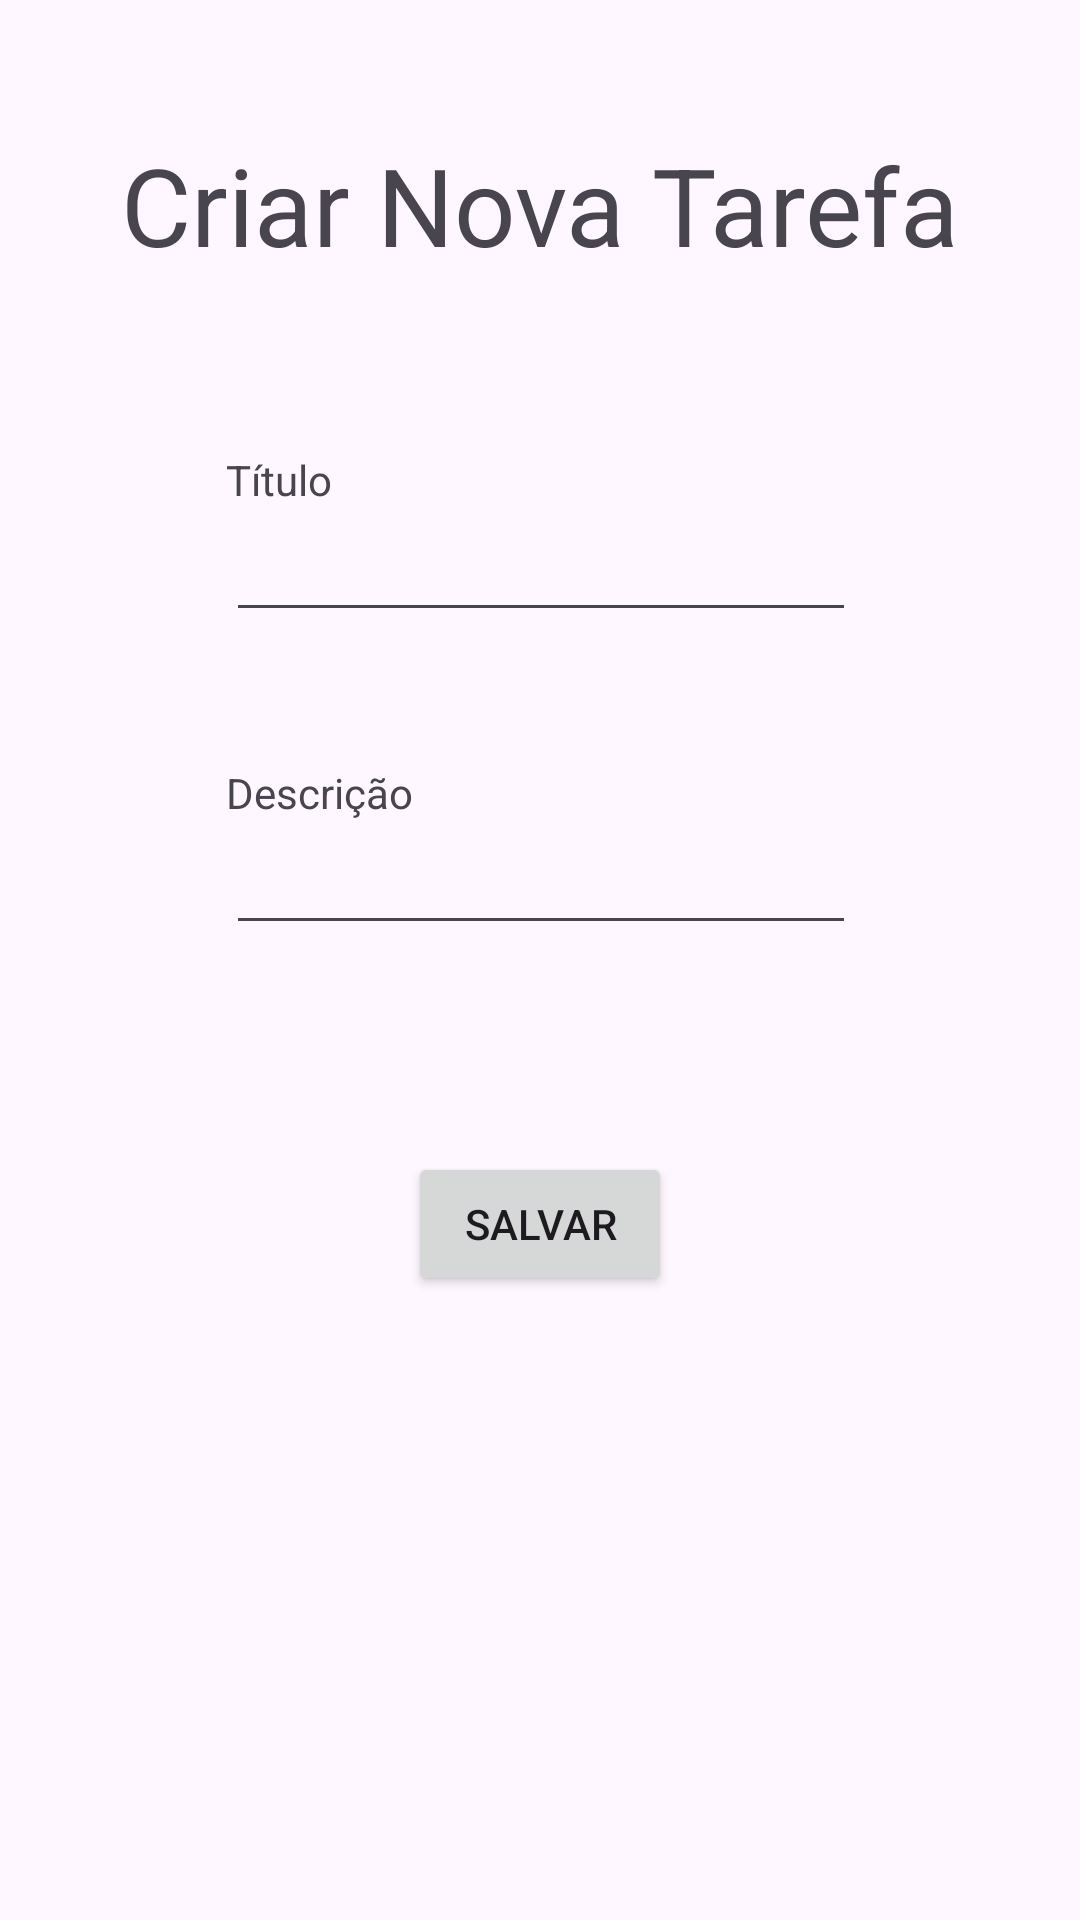

Layout XML and referenced resources for this Android screen:
<!-- AndroidManifest.xml: application theme Theme.Ap1 -->
<!-- res/layout/activity_criar_todo.xml -->
<?xml version="1.0" encoding="utf-8"?>
<androidx.constraintlayout.widget.ConstraintLayout xmlns:android="http://schemas.android.com/apk/res/android"
    xmlns:app="http://schemas.android.com/apk/res-auto"
    xmlns:tools="http://schemas.android.com/tools"
    android:id="@+id/btn_criar_nova_todo"
    android:layout_width="match_parent"
    android:layout_height="match_parent"
    tools:context=".CriarTodo">

    <EditText
        android:id="@+id/edt_titulo"
        android:layout_width="wrap_content"
        android:layout_height="wrap_content"
        android:ems="10"
        android:inputType="text"
        android:text=""
        app:layout_constraintStart_toStartOf="@+id/textView"
        app:layout_constraintTop_toBottomOf="@+id/textView" />

    <TextView
        android:id="@+id/textView"
        android:layout_width="wrap_content"
        android:layout_height="wrap_content"
        android:layout_marginStart="35dp"
        android:layout_marginTop="58dp"
        android:text="Título"
        app:layout_constraintStart_toStartOf="@+id/textView4"
        app:layout_constraintTop_toBottomOf="@+id/textView4" />

    <TextView
        android:id="@+id/textView2"
        android:layout_width="wrap_content"
        android:layout_height="wrap_content"
        android:layout_marginTop="44dp"
        android:text="Descrição"
        app:layout_constraintStart_toStartOf="@+id/edt_titulo"
        app:layout_constraintTop_toBottomOf="@+id/edt_titulo" />

    <EditText
        android:id="@+id/edt_descricao"
        android:layout_width="wrap_content"
        android:layout_height="wrap_content"
        android:ems="10"
        android:inputType="text"
        android:text=""
        app:layout_constraintStart_toStartOf="@+id/textView2"
        app:layout_constraintTop_toBottomOf="@+id/textView2" />

    <TextView
        android:id="@+id/textView4"
        android:layout_width="wrap_content"
        android:layout_height="wrap_content"
        android:layout_marginTop="44dp"
        android:text="Criar Nova Tarefa"
        android:textSize="36sp"
        app:layout_constraintEnd_toEndOf="parent"
        app:layout_constraintStart_toStartOf="parent"
        app:layout_constraintTop_toTopOf="parent" />

    <Button
        android:id="@+id/btn_criar_todo"
        android:layout_width="wrap_content"
        android:layout_height="wrap_content"
        android:layout_marginTop="69dp"
        android:text="Salvar"
        app:layout_constraintEnd_toEndOf="parent"
        app:layout_constraintStart_toStartOf="parent"
        app:layout_constraintTop_toBottomOf="@+id/edt_descricao" />

</androidx.constraintlayout.widget.ConstraintLayout>
<!-- resources referenced by this layout -->
<resources>
  <style name="Theme.Ap1" parent="Base.Theme.Ap1" />
  <style name="Base.Theme.Ap1" parent="Theme.Material3.DayNight.NoActionBar">
          
          
      </style>
</resources>
